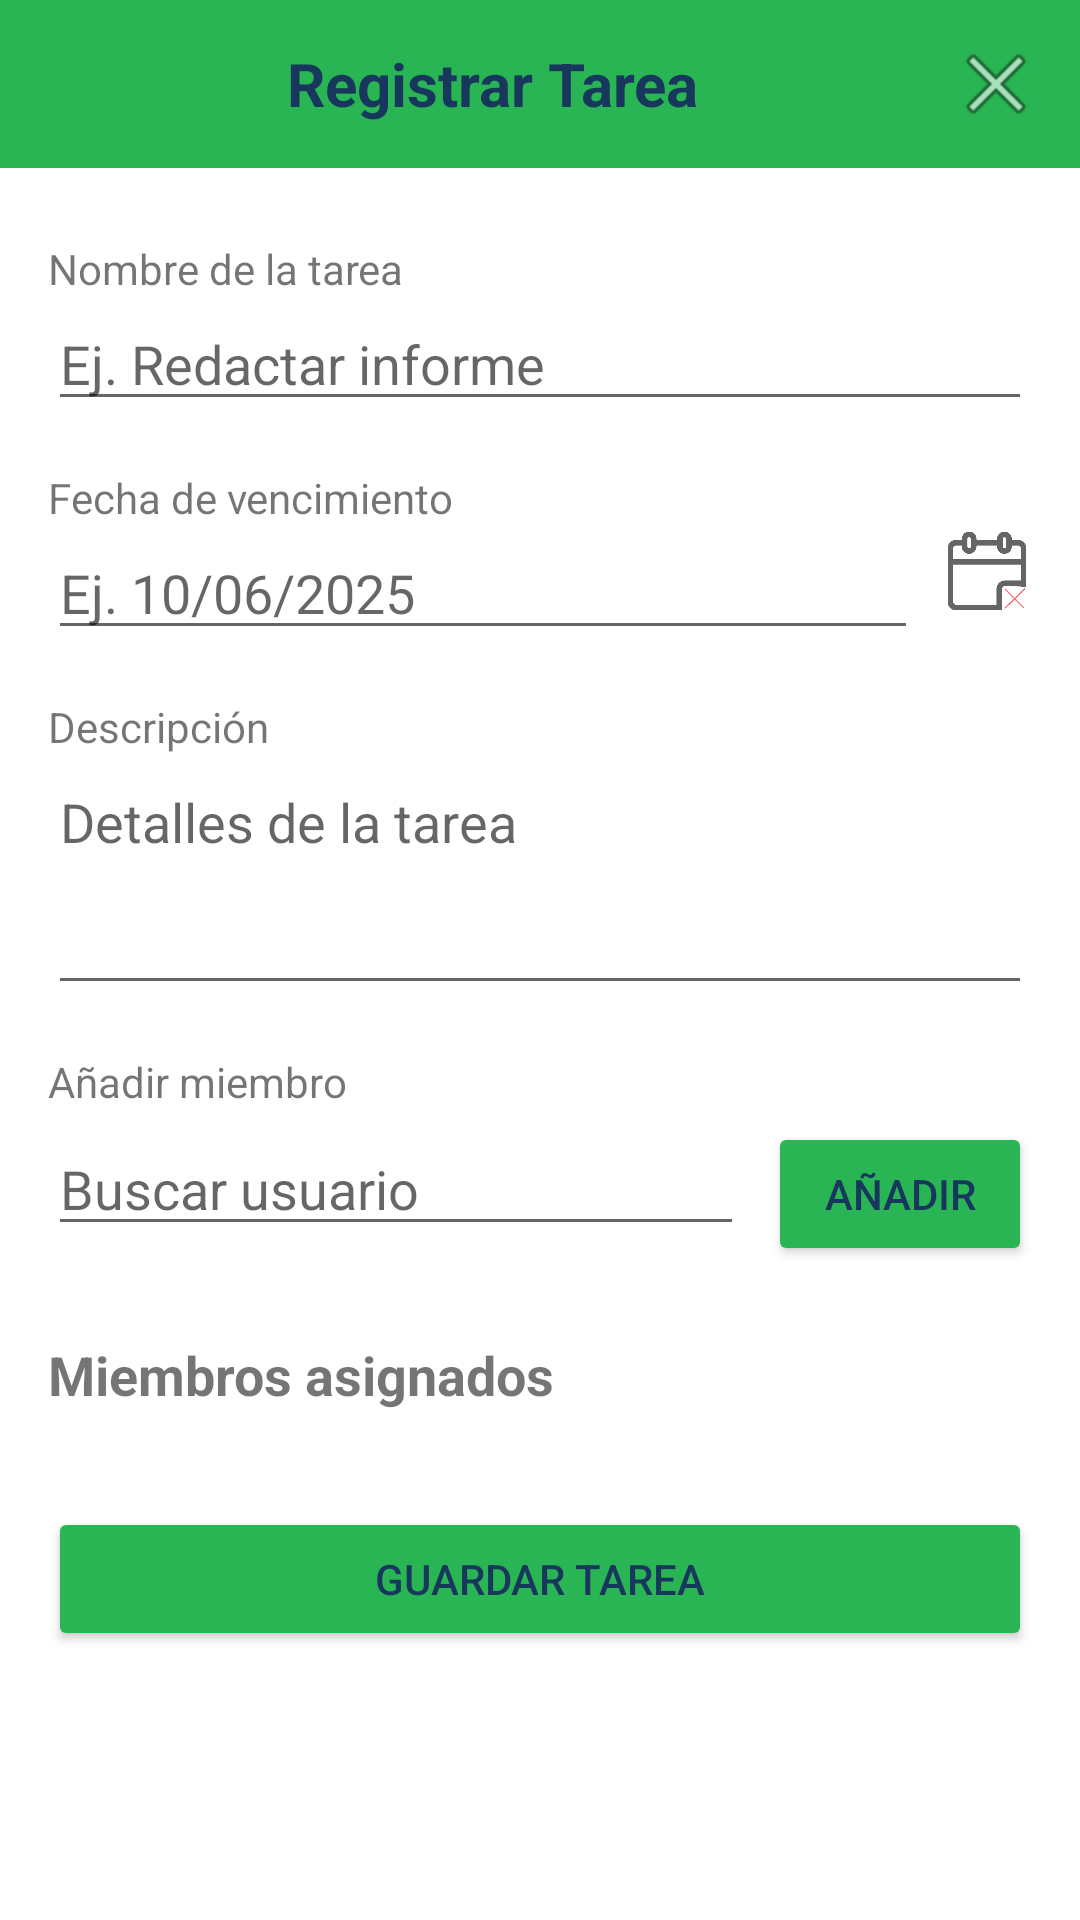

Write the Android layout XML for this screen, with the resource values it uses.
<!-- AndroidManifest.xml: application theme Theme.WorkFlowly -->
<!-- res/layout/activity_nueva_tarea.xml -->
<?xml version="1.0" encoding="utf-8"?>
<androidx.constraintlayout.widget.ConstraintLayout
    xmlns:android="http://schemas.android.com/apk/res/android"
    xmlns:app="http://schemas.android.com/apk/res-auto"
    xmlns:tools="http://schemas.android.com/tools"
    android:id="@+id/main"
    android:layout_width="match_parent"
    android:layout_height="match_parent"
    tools:context=".nueva_tarea">

    
    <LinearLayout
        android:id="@+id/topBar"
        android:layout_width="match_parent"
        android:layout_height="56dp"
        android:padding="12dp"
        android:background="@color/color_principal"
        android:gravity="center_vertical"
        android:orientation="horizontal"
        android:layout_marginBottom="8dp"
        app:layout_constraintTop_toTopOf="parent">

        <TextView
            android:id="@+id/titleRegistrarTarea"
            android:layout_width="0dp"
            android:layout_height="wrap_content"
            android:layout_weight="1"
            android:text="Registrar Tarea"
            android:textColor="@color/color_titulo"
            android:textSize="20sp"
            android:textStyle="bold"
            android:gravity="center" />

        <ImageButton
            android:id="@+id/buttonClose"
            android:layout_width="wrap_content"
            android:layout_height="wrap_content"
            android:background="@android:color/transparent"
            android:src="@android:drawable/ic_menu_close_clear_cancel"
            android:contentDescription="Cerrar" />
    </LinearLayout>

    
    <ScrollView
        android:layout_width="match_parent"
        android:layout_height="0dp"
        app:layout_constraintTop_toBottomOf="@id/topBar"
        app:layout_constraintBottom_toBottomOf="parent"
        android:layout_marginTop="8dp">

        <LinearLayout
            android:layout_width="match_parent"
            android:layout_height="wrap_content"
            android:orientation="vertical"
            android:padding="16dp">

            
            <TextView
                android:text="Nombre de la tarea"
                android:layout_width="wrap_content"
                android:layout_height="wrap_content"/>
            <EditText
                android:id="@+id/editTextNombreTarea"
                android:layout_width="match_parent"
                android:layout_height="wrap_content"
                android:hint="Ej. Redactar informe"/>

            
            <TextView
                android:layout_marginTop="16dp"
                android:text="Fecha de vencimiento"
                android:layout_width="wrap_content"
                android:layout_height="wrap_content"/>

            <LinearLayout
                android:layout_width="match_parent"
                android:layout_height="wrap_content"
                android:orientation="horizontal">

                <EditText
                    android:id="@+id/editTextFechaVencimiento"
                    android:layout_width="0dp"
                    android:layout_height="wrap_content"
                    android:layout_weight="1"
                    android:clickable="true"
                    android:focusable="false"
                    android:hint="Ej. 10/06/2025"
                    android:inputType="none" />

                <ImageButton
                    android:id="@+id/buttonSeleccionarFecha"
                    android:layout_width="30dp"
                    android:layout_height="30dp"
                    android:layout_marginStart="8dp"
                    android:background="@android:color/transparent"
                    android:backgroundTint="#00FFFFFF"
                    android:contentDescription="Seleccionar fecha"
                    android:scaleType="centerInside"
                    android:src="@drawable/calendar"
                    android:alpha="0.6" />

            </LinearLayout>

            

            <TextView
                android:layout_marginTop="16dp"
                android:text="Descripción"
                android:layout_width="wrap_content"
                android:layout_height="wrap_content"/>
            <EditText
                android:id="@+id/editTextDescripcion"
                android:layout_width="match_parent"
                android:layout_height="wrap_content"
                android:hint="Detalles de la tarea"
                android:minLines="3"
                android:gravity="top"
                android:inputType="textMultiLine"/>

            
            <TextView
                android:text="Añadir miembro"
                android:layout_marginTop="16dp"
                android:layout_width="wrap_content"
                android:layout_height="wrap_content"/>

            <LinearLayout
                android:orientation="horizontal"
                android:layout_width="match_parent"
                android:layout_height="wrap_content"
                android:layout_marginTop="4dp">

                <AutoCompleteTextView
                    android:id="@+id/autoCompleteUserSearch"
                    android:layout_width="0dp"
                    android:layout_weight="1"
                    android:layout_height="wrap_content"
                    android:hint="Buscar usuario"
                    android:inputType="text"/>

                <Button
                    android:id="@+id/buttonAddMember"
                    android:layout_width="wrap_content"
                    android:layout_height="wrap_content"
                    android:text="Añadir"
                    android:layout_marginStart="8dp"
                    android:backgroundTint="@color/color_principal"
                    android:textColor="@color/color_titulo"/>
            </LinearLayout>

            
            <TextView
                android:text="Miembros asignados"
                android:textStyle="bold"
                android:textSize="18sp"
                android:layout_marginTop="24dp"
                android:layout_width="wrap_content"
                android:layout_height="wrap_content"/>

            <androidx.recyclerview.widget.RecyclerView
                android:id="@+id/recyclerViewMiembros"
                android:layout_width="match_parent"
                android:layout_height="wrap_content"
                android:layout_marginTop="8dp"/>

            
            <Button
                android:id="@+id/btnGuardarTarea"
                android:layout_width="match_parent"
                android:layout_height="wrap_content"
                android:text="Guardar Tarea"
                android:layout_marginTop="24dp"
                android:backgroundTint="@color/color_principal"
                android:textColor="@color/color_titulo"/>

        </LinearLayout>
    </ScrollView>

</androidx.constraintlayout.widget.ConstraintLayout>
<!-- resources referenced by this layout -->
<resources>
  <color name="color_principal">#29b554</color>
  <color name="color_titulo">#18375d</color>
  <!-- drawable calendar: png bitmap (drawable, 9628 bytes) -->
  <style name="Theme.WorkFlowly" parent="Theme.MaterialComponents.DayNight.DarkActionBar">
          
          <item name="colorPrimary">@color/purple_500</item>
          <item name="colorPrimaryVariant">@color/purple_700</item>
          <item name="colorOnPrimary">@color/white</item>
          
          <item name="colorSecondary">@color/teal_200</item>
          <item name="colorSecondaryVariant">@color/teal_700</item>
          <item name="colorOnSecondary">@color/black</item>
          
          <item name="android:statusBarColor">?attr/colorPrimaryVariant</item>
          
          <item name="actionBarSize">80dp</item>
  
      </style>
  <color name="purple_500">#29b554</color>
  <color name="purple_700">#29b554</color>
  <color name="white">#FFFFFFFF</color>
  <color name="teal_200">#FF03DAC5</color>
  <color name="teal_700">#FF018786</color>
  <color name="black">#FF000000</color>
</resources>
